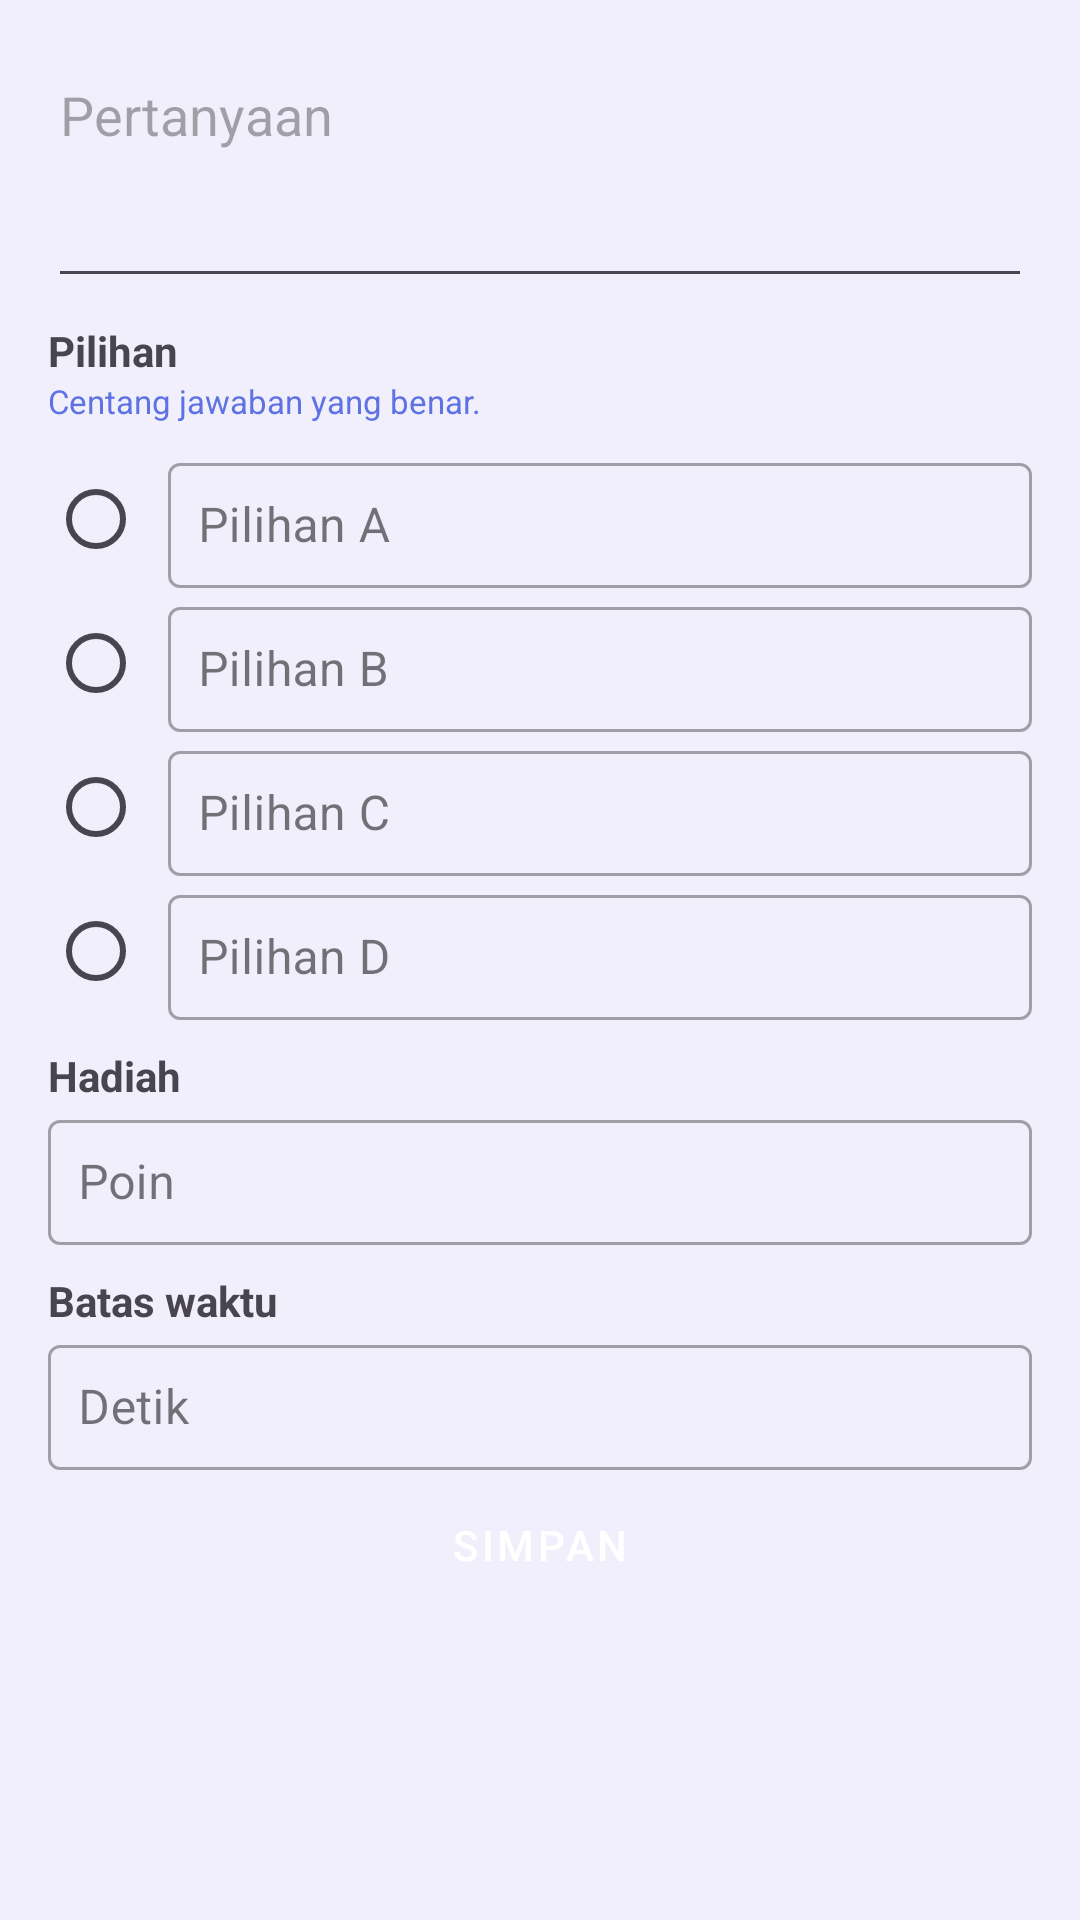

Android layout source for this screen:
<!-- AndroidManifest.xml: application theme Theme.Quizee.NoActionBar -->
<!-- res/layout/fragment_question_editor_dialog.xml -->
<?xml version="1.0" encoding="utf-8"?>
<LinearLayout xmlns:android="http://schemas.android.com/apk/res/android"
    xmlns:tools="http://schemas.android.com/tools"
    android:layout_width="match_parent"
    android:layout_height="match_parent"
    android:background="#F1EFFB"
    android:clipToPadding="false"
    android:orientation="vertical"
    android:padding="16dp"
    tools:context=".ui.editor.QuestionEditorDialogFragment">

    <EditText
        android:id="@+id/question_content"
        android:layout_width="match_parent"
        android:layout_height="wrap_content"
        android:layout_marginBottom="8dp"
        android:autofillHints=""
        android:ems="10"
        android:gravity="start|top"
        android:hint="@string/question"
        android:inputType="textMultiLine"
        android:lines="3" />

    <TextView
        android:layout_width="wrap_content"
        android:layout_height="wrap_content"
        android:text="@string/title_option"
        android:textStyle="bold" />

    <TextView
        android:layout_width="wrap_content"
        android:layout_height="wrap_content"
        android:layout_marginBottom="8dp"
        android:text="@string/option_info"
        android:textColor="@color/primary"
        android:textSize="11sp"
        tools:ignore="TextContrastCheck" />

    <LinearLayout
        android:layout_width="match_parent"
        android:layout_height="wrap_content"
        android:layout_marginBottom="8dp"
        android:orientation="horizontal">

        <RadioGroup
            android:id="@+id/question_answer"
            android:layout_width="40dp"
            android:layout_height="match_parent"
            android:layout_weight="0">

            <RadioButton
                android:layout_width="match_parent"
                android:layout_height="match_parent"
                android:layout_weight="1"
                tools:ignore="TouchTargetSizeCheck,DuplicateSpeakableTextCheck" />

            <RadioButton
                android:layout_width="match_parent"
                android:layout_height="match_parent"
                android:layout_weight="1"
                tools:ignore="TouchTargetSizeCheck" />

            <RadioButton
                android:layout_width="match_parent"
                android:layout_height="match_parent"
                android:layout_weight="1"
                tools:ignore="TouchTargetSizeCheck" />

            <RadioButton
                android:layout_width="match_parent"
                android:layout_height="match_parent"
                android:layout_weight="1"
                tools:ignore="TouchTargetSizeCheck" />
        </RadioGroup>

        <LinearLayout
            android:layout_width="match_parent"
            android:layout_height="wrap_content"
            android:layout_weight="1"
            android:orientation="vertical">

            <com.google.android.material.textfield.TextInputLayout
                style="@style/Widget.MaterialComponents.TextInputLayout.OutlinedBox"
                android:layout_width="match_parent"
                android:layout_height="48dp">

                <com.google.android.material.textfield.TextInputEditText
                    android:id="@+id/question_option_a"
                    android:layout_width="match_parent"
                    android:layout_height="wrap_content"
                    android:hint="@string/option_a"
                    android:inputType="text"
                    android:padding="10dp"
                    tools:ignore="TouchTargetSizeCheck,TextContrastCheck" />
            </com.google.android.material.textfield.TextInputLayout>

            <com.google.android.material.textfield.TextInputLayout
                style="@style/Widget.MaterialComponents.TextInputLayout.OutlinedBox"
                android:layout_width="match_parent"
                android:layout_height="48dp">

                <com.google.android.material.textfield.TextInputEditText
                    android:id="@+id/question_option_b"
                    android:layout_width="match_parent"
                    android:layout_height="wrap_content"
                    android:hint="@string/option_b"
                    android:inputType="text"
                    android:padding="10dp"
                    tools:ignore="TouchTargetSizeCheck,TextContrastCheck" />
            </com.google.android.material.textfield.TextInputLayout>

            <com.google.android.material.textfield.TextInputLayout
                style="@style/Widget.MaterialComponents.TextInputLayout.OutlinedBox"
                android:layout_width="match_parent"
                android:layout_height="48dp">

                <com.google.android.material.textfield.TextInputEditText
                    android:id="@+id/question_option_c"
                    android:layout_width="match_parent"
                    android:layout_height="wrap_content"
                    android:hint="@string/option_c"
                    android:inputType="text"
                    android:padding="10dp"
                    tools:ignore="TouchTargetSizeCheck,TextContrastCheck" />
            </com.google.android.material.textfield.TextInputLayout>

            <com.google.android.material.textfield.TextInputLayout
                style="@style/Widget.MaterialComponents.TextInputLayout.OutlinedBox"
                android:layout_width="match_parent"
                android:layout_height="48dp">

                <com.google.android.material.textfield.TextInputEditText
                    android:id="@+id/question_option_d"
                    android:layout_width="match_parent"
                    android:layout_height="wrap_content"
                    android:hint="@string/option_d"
                    android:inputType="text"
                    android:padding="10dp"
                    tools:ignore="TouchTargetSizeCheck,TextContrastCheck" />
            </com.google.android.material.textfield.TextInputLayout>
        </LinearLayout>

    </LinearLayout>

    <TextView
        android:layout_width="wrap_content"
        android:layout_height="wrap_content"
        android:text="@string/title_reward"
        android:textStyle="bold" />

    <com.google.android.material.textfield.TextInputLayout
        style="@style/Widget.MaterialComponents.TextInputLayout.OutlinedBox"
        android:layout_width="match_parent"
        android:layout_height="48dp"
        android:layout_marginBottom="8dp">

        <com.google.android.material.textfield.TextInputEditText
            android:id="@+id/question_reward"
            android:layout_width="match_parent"
            android:layout_height="wrap_content"
            android:hint="@string/title_point"
            android:inputType="number"
            android:padding="10dp"
            tools:ignore="TouchTargetSizeCheck,TextContrastCheck" />
    </com.google.android.material.textfield.TextInputLayout>

    <TextView
        android:layout_width="wrap_content"
        android:layout_height="wrap_content"
        android:text="@string/title_time_limit"
        android:textStyle="bold" />

    <com.google.android.material.textfield.TextInputLayout
        style="@style/Widget.MaterialComponents.TextInputLayout.OutlinedBox"
        android:layout_width="match_parent"
        android:layout_height="48dp">

        <com.google.android.material.textfield.TextInputEditText
            android:id="@+id/question_timer"
            android:layout_width="match_parent"
            android:layout_height="wrap_content"
            android:hint="@string/title_second"
            android:inputType="number"
            android:padding="10dp"
            tools:ignore="TouchTargetSizeCheck,TextContrastCheck" />

    </com.google.android.material.textfield.TextInputLayout>

    <Button
        android:id="@+id/save_button"
        style="@style/Widget.MaterialComponents.Button"
        android:layout_width="match_parent"
        android:layout_height="wrap_content"
        android:text="@string/title_save"
        tools:ignore="TextContrastCheck" />
</LinearLayout>
<!-- resources referenced by this layout -->
<resources>
  <color name="primary">#5e72e4</color>
  <string name="option_a">Pilihan A</string>
  <string name="option_b">Pilihan B</string>
  <string name="option_c">Pilihan C</string>
  <string name="option_d">Pilihan D</string>
  <string name="option_info">Centang jawaban yang benar.</string>
  <string name="question">Pertanyaan</string>
  <string name="title_option">Pilihan</string>
  <string name="title_point">Poin</string>
  <string name="title_reward">Hadiah</string>
  <string name="title_save">Simpan</string>
  <string name="title_second">Detik</string>
  <string name="title_time_limit">Batas waktu</string>
  <style name="Theme.Quizee.NoActionBar">
          <item name="windowActionBar">false</item>
          <item name="windowNoTitle">true</item>
      </style>
</resources>
